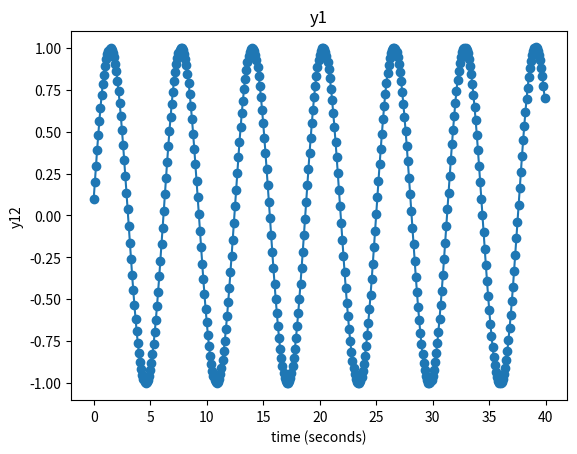

The matplotlib source for this figure:
import numpy as np
import matplotlib.pyplot as plt

def derivs4(coeff, y):
  f=np.empty_like(y) #create a 2 element vector to hold the derivitive
  f[0]=y[1]
  f[1]= -1.*coeff.c1*y[1] - coeff.c2*y[0]
  return f

def euler4(coeff,y):
  ynew=y + coeff.dt*derivs4(coeff,y)
  return ynew

def init2():
# function to initialize variable for example 1
    class coeff(object):
        pass
    theCoeff=coeff()
    t_beg = 0.
    t_end = 40.
    theCoeff.dt = 0.1
    theCoeff.c1 = 0.
    theCoeff.c2 = 1.
    y=np.array([0,1],'float')
    return (t_beg,t_end,theCoeff,y)

def midpoint4(coeff, y):
  ynew = y + coeff.dt*derivs4(coeff,y + (0.5 * coeff.dt * derivs4(coeff,y)))
  return ynew


def rk4ODE(coeff, y):
  k1 = coeff.dt * derivs4(coeff,y)
  k2 = coeff.dt * derivs4(coeff,y + (0.5 * k1))
  k3 = coeff.dt * derivs4(coeff,y + (0.5 * k2))
  k4 = coeff.dt * derivs4(coeff,y +  k3)
  ynew = y + (1.0/6.0) * (k1 + (2.0 * k2) + (2.0 * k3) + k4)
  return ynew

if __name__ == "__main__":
    t_beg,t_end,coeff,y=init2()
    time=np.arange(t_beg,t_end,coeff.dt)
    nsteps=len(time) 
    savedata=np.empty([nsteps],'float')
    for i in range(nsteps):
        y=midpoint4(coeff,y)
        savedata[i]=y[0]

    theFig=plt.figure(0)
    theFig.clf()
    theAx=theFig.add_subplot(111)
    theAx.plot(time,savedata,'o-')
    theAx.set_title('y1')
    theAx.set_xlabel('time (seconds)')
    theAx.set_ylabel('y12')

    plt.show()




